Image classification data set "LumbarSpinalStenosis" (HitikaGhanani/Lumbar-Spine-Analysis on GitHub). Class labels (3): herniated disc, no stenosis, thecal sac.

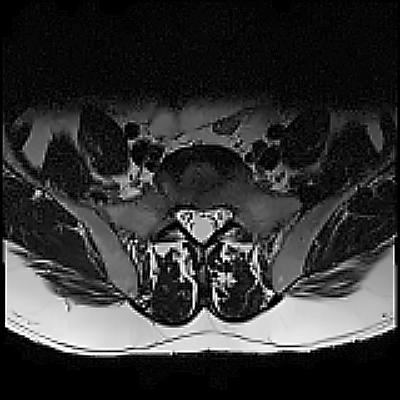
Label: thecal sac

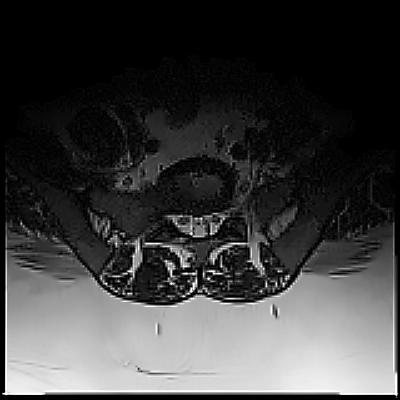
Label: no stenosis

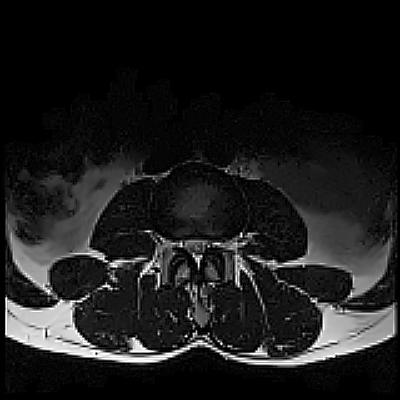
Label: no stenosis

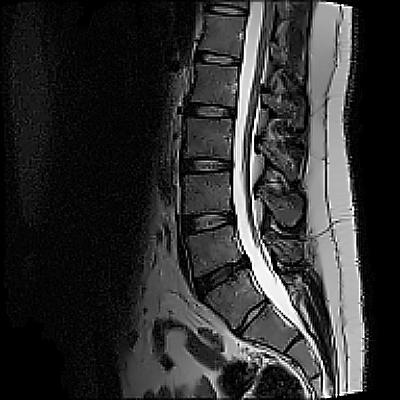
Label: herniated disc

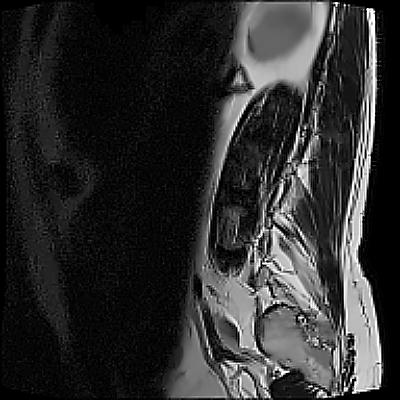
Label: herniated disc

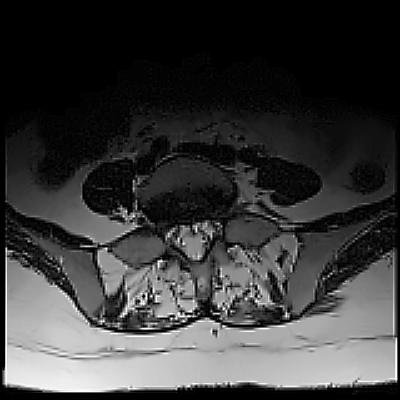
Label: thecal sac
